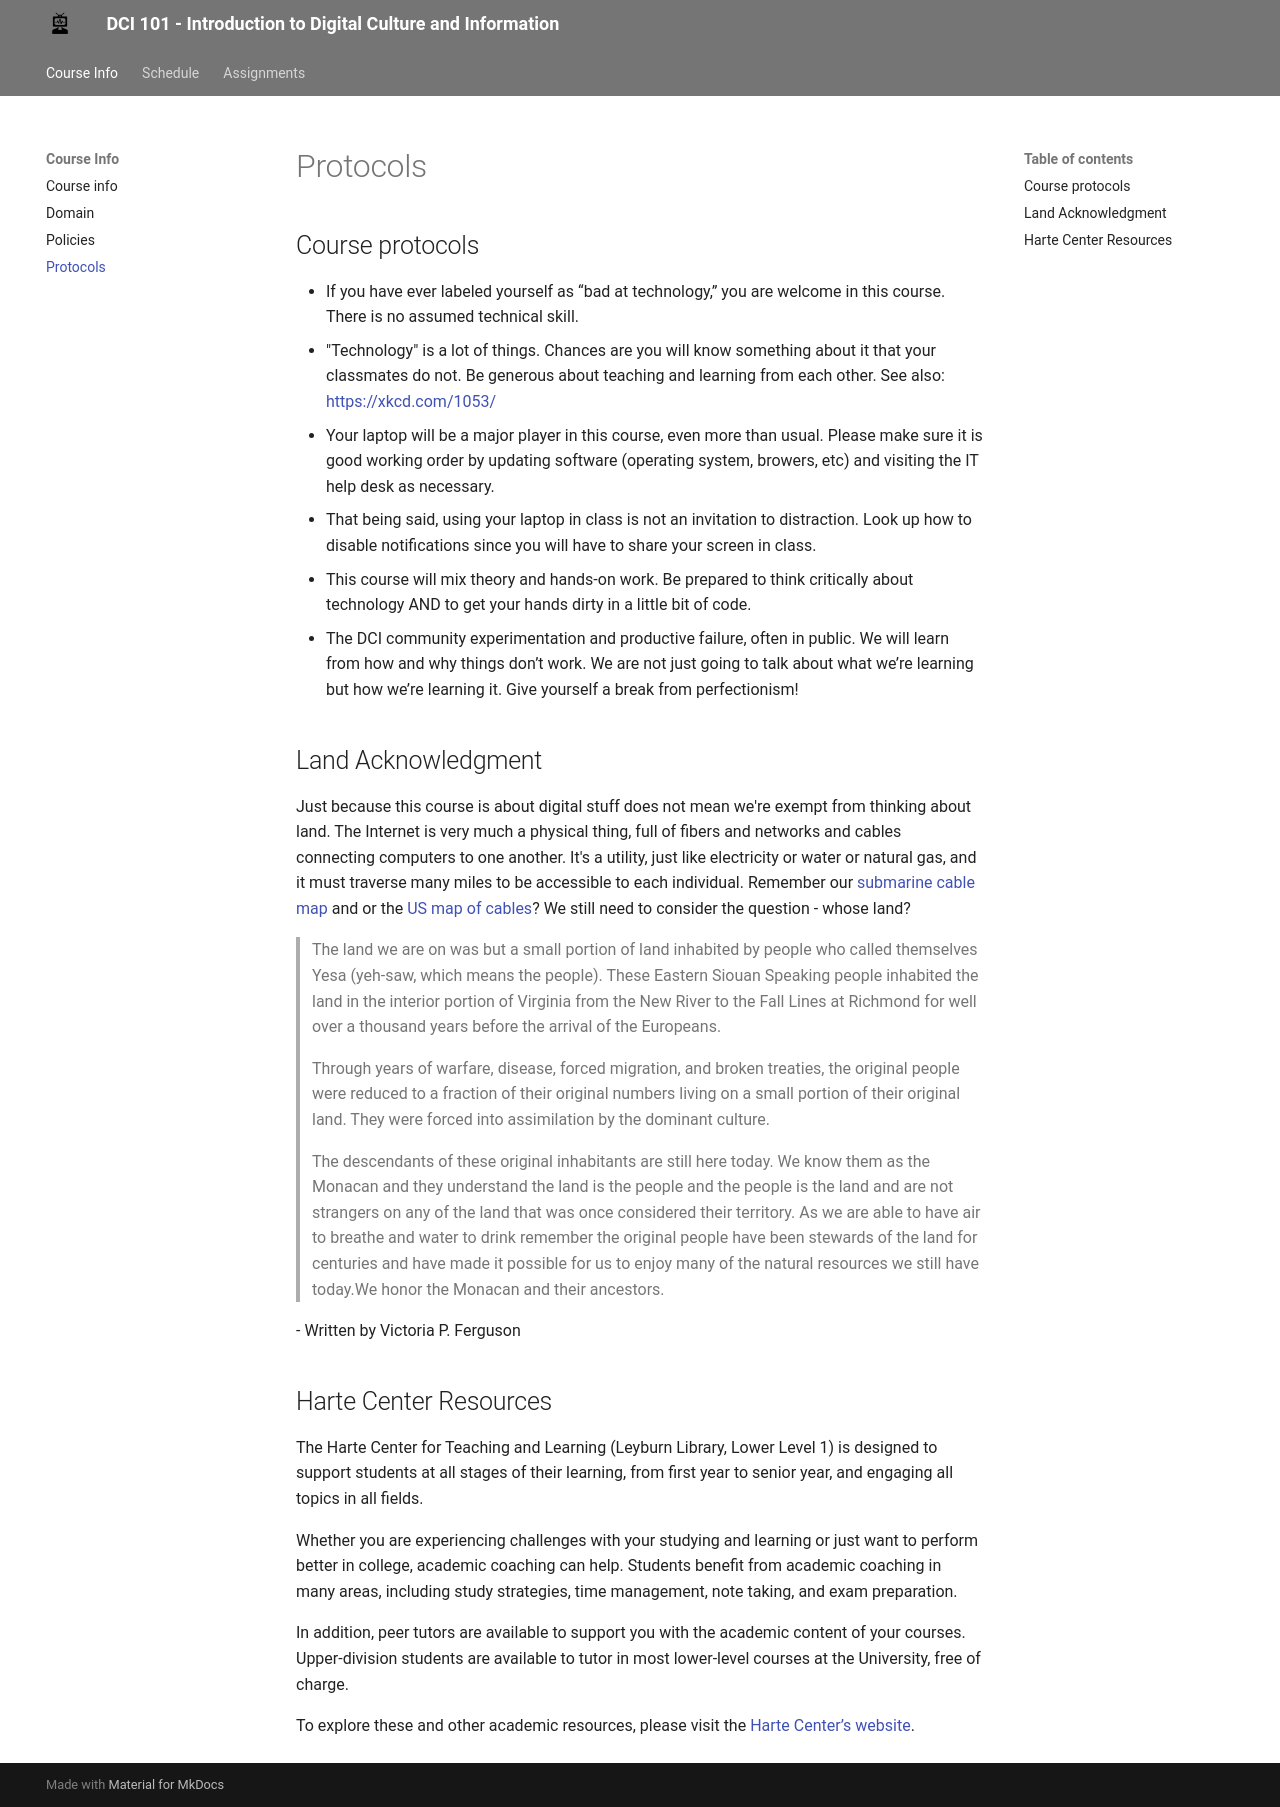

repository: wludh/dci101-f25 · page: protocols/index.html · generator: mkdocs

## Course protocols

* If you have ever labeled yourself as “bad at technology,” you are welcome in this course. There is no assumed technical skill. 
* "Technology" is a lot of things. Chances are you will know something about it that your classmates do not. Be generous about teaching and learning from each other. See also: [https://xkcd.com/1053/](https://xkcd.com/1053/)
* Your laptop will be a major player in this course, even more than usual. Please make sure it is good working order by updating software \(operating system, browers, etc\) and visiting the IT help desk as necessary. 
* That being said, using your laptop in class is not an invitation to distraction. Look up how to disable notifications since you will have to share your screen in class.
* This course will mix theory and hands-on work. Be prepared to think critically about technology AND to get your hands dirty in a little bit of code.
* The DCI community experimentation and productive failure, often in public. We will learn from how and why things don’t work. We are not just going to talk about what we’re learning but how we’re learning it. Give yourself a break from perfectionism!

## Land Acknowledgment

Just because this course is about digital stuff does not mean we're exempt from thinking about land. The Internet is very much a physical thing, full of fibers and networks and cables connecting computers to one another. It's a utility, just like electricity or water or natural gas, and it must traverse many miles to be accessible to each individual. Remember our [submarine cable map](https://www.submarinecablemap.com/) and or the [US map of cables](https://www.infrapedia.com/app)? We still need to consider the question - whose land? 

> The land we are on was but a small portion of land inhabited by people who called themselves Yesa (yeh-saw, which means the people). These Eastern Siouan Speaking people inhabited the land in the interior portion of Virginia from the New River to the Fall Lines at Richmond for well over a thousand years before the arrival of the Europeans.

> Through years of warfare, disease, forced migration, and broken treaties, the original people were reduced to a fraction of their original numbers living on a small portion of their original land. They were forced into assimilation by the dominant culture.

> The descendants of these original inhabitants are still here today. We know them as the Monacan and they understand the land is the people and the people is the land and are not strangers on any of the land that was once considered their territory. As we are able to have air to breathe and water to drink remember the original people have been stewards of the land for centuries and have made it possible for us to enjoy many of the natural resources we still have today.We honor the Monacan and their ancestors. 

\- Written by Victoria P. Ferguson

## Harte Center Resources

The Harte Center for Teaching and Learning (Leyburn Library, Lower Level 1) is designed to support students at all stages of their learning, from first year to senior year, and engaging all topics in all fields. 

Whether you are experiencing challenges with your studying and learning or just want to perform better in college, academic coaching can help. Students benefit from academic coaching in many areas, including study strategies, time management, note taking, and exam preparation.
 
In addition, peer tutors are available to support you with the academic content of your courses. Upper-division students are available to tutor in most lower-level courses at the University, free of charge.
 
To explore these and other academic resources, please visit the [Harte Center’s website](http://hartectl.wlu.edu/).
